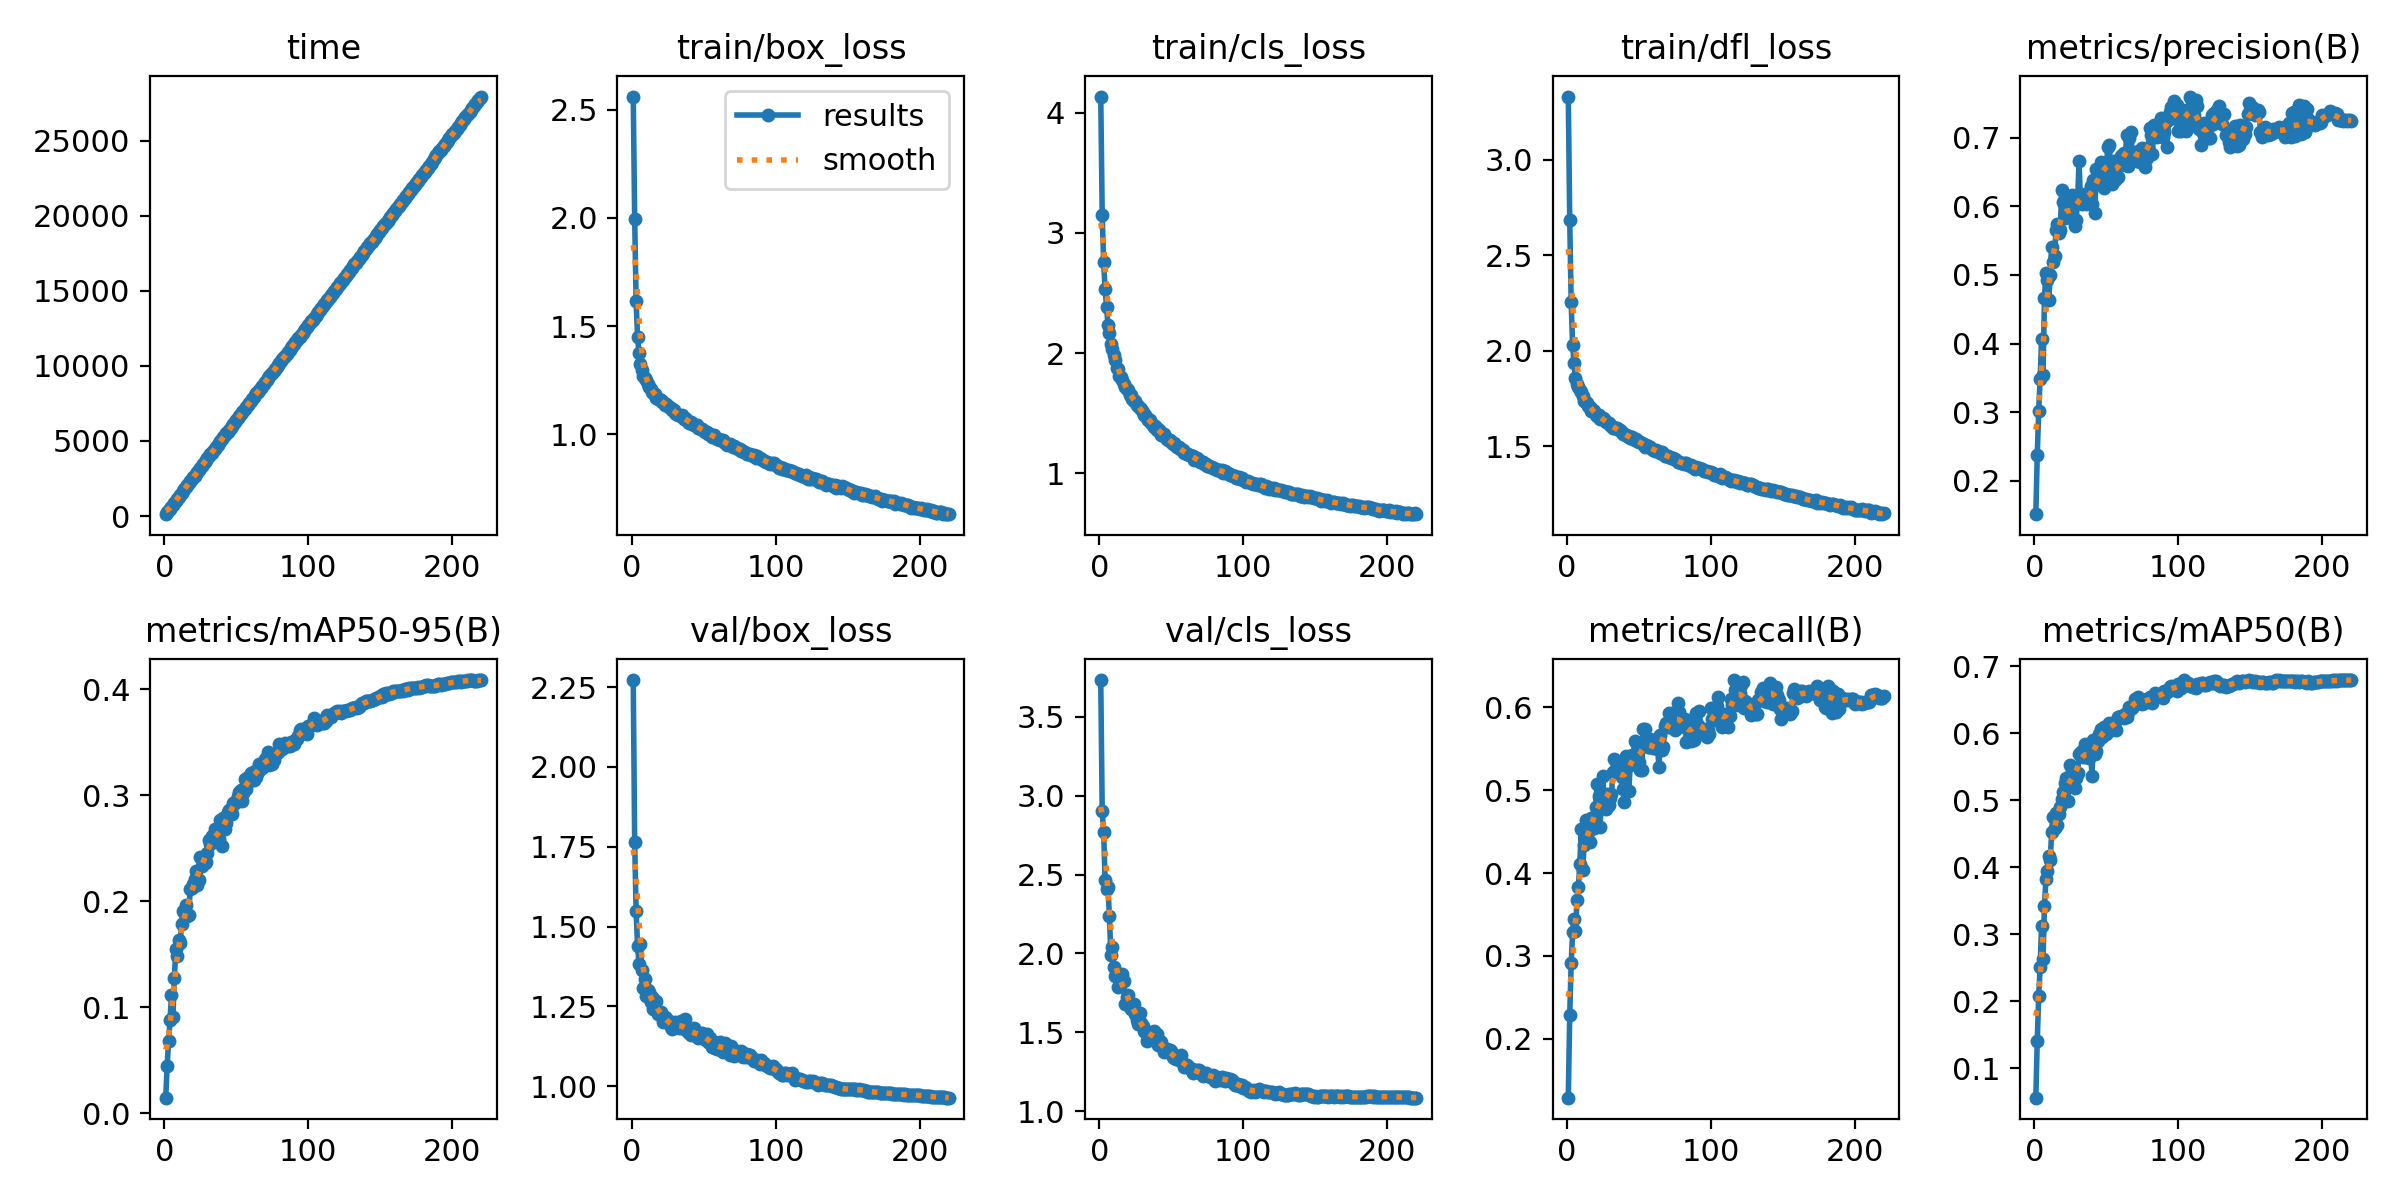

Source data for this figure (header and first rows):
epoch, time, train/box_loss, train/cls_loss, train/dfl_loss, metrics/precision(B), metrics/recall(B), metrics/mAP50(B), metrics/mAP50-95(B), val/box_loss, val/cls_loss, val/dfl_loss, lr/pg0, lr/pg1, lr/pg2
1, 125.7, 2.561, 4.134, 3.33, 0.1515, 0.1286, 0.05598, 0.0148, 2.272, 3.733, 3.042, 0.07009, 0.003324, 0.003324
2, 249.5, 1.997, 3.144, 2.682, 0.2374, 0.2286, 0.1413, 0.04492, 1.764, 2.901, 2.594, 0.04006, 0.006627, 0.006627
3, 377, 1.614, 2.754, 2.254, 0.3025, 0.291, 0.2073, 0.06801, 1.548, 2.77, 2.262, 0.009996, 0.009901, 0.009901
4, 503.4, 1.451, 2.531, 2.028, 0.3483, 0.3286, 0.2511, 0.08796, 1.44, 2.468, 2.103, 0.009865, 0.009865, 0.009865
5, 633.8, 1.376, 2.383, 1.933, 0.4064, 0.3444, 0.3116, 0.1119, 1.383, 2.406, 2.04, 0.00982, 0.00982, 0.00982
6, 763.4, 1.324, 2.237, 1.855, 0.3548, 0.3298, 0.2625, 0.09122, 1.446, 2.419, 2.158, 0.009775, 0.009775, 0.009775
7, 891.2, 1.297, 2.165, 1.825, 0.4657, 0.3669, 0.3422, 0.1281, 1.363, 2.238, 2.012, 0.00973, 0.00973, 0.00973
8, 1020, 1.27, 2.074, 1.807, 0.503, 0.3831, 0.3819, 0.1552, 1.309, 1.991, 1.943, 0.009685, 0.009685, 0.009685
9, 1149, 1.261, 2.034, 1.793, 0.4923, 0.4112, 0.3947, 0.1487, 1.337, 2.042, 1.975, 0.00964, 0.00964, 0.00964
10, 1277, 1.25, 1.988, 1.783, 0.464, 0.4528, 0.4161, 0.1638, 1.283, 1.913, 1.909, 0.009595, 0.009595, 0.009595
11, 1407, 1.233, 1.938, 1.762, 0.5, 0.4039, 0.4109, 0.1603, 1.3, 1.858, 1.961, 0.00955, 0.00955, 0.00955
12, 1534, 1.22, 1.876, 1.737, 0.5403, 0.4343, 0.4524, 0.1787, 1.296, 1.872, 1.902, 0.009505, 0.009505, 0.009505
13, 1662, 1.21, 1.869, 1.73, 0.5187, 0.464, 0.4752, 0.1912, 1.265, 1.79, 1.888, 0.00946, 0.00946, 0.00946
14, 1791, 1.197, 1.813, 1.727, 0.5275, 0.4472, 0.4579, 0.1897, 1.279, 1.841, 1.92, 0.009415, 0.009415, 0.009415
15, 1919, 1.191, 1.805, 1.711, 0.5658, 0.4494, 0.4814, 0.1961, 1.243, 1.819, 1.865, 0.00937, 0.00937, 0.00937
16, 2054, 1.186, 1.772, 1.706, 0.5742, 0.4371, 0.4631, 0.186, 1.26, 1.872, 1.883, 0.009325, 0.009325, 0.009325
17, 2183, 1.169, 1.745, 1.686, 0.5612, 0.4668, 0.4802, 0.1873, 1.269, 1.828, 1.914, 0.00928, 0.00928, 0.00928
18, 2311, 1.164, 1.719, 1.691, 0.5659, 0.4548, 0.4899, 0.2121, 1.227, 1.679, 1.844, 0.009235, 0.009235, 0.009235
19, 2441, 1.163, 1.701, 1.681, 0.6239, 0.4538, 0.5025, 0.2126, 1.232, 1.723, 1.837, 0.00919, 0.00919, 0.00919
20, 2570, 1.158, 1.69, 1.661, 0.6058, 0.4798, 0.5126, 0.216, 1.233, 1.739, 1.843, 0.009145, 0.009145, 0.009145
21, 2698, 1.149, 1.649, 1.659, 0.5835, 0.5073, 0.5264, 0.2212, 1.219, 1.666, 1.818, 0.0091, 0.0091, 0.0091
22, 2825, 1.149, 1.654, 1.661, 0.5991, 0.4936, 0.5336, 0.229, 1.201, 1.649, 1.801, 0.009055, 0.009055, 0.009055
23, 2952, 1.134, 1.621, 1.642, 0.5908, 0.4556, 0.4995, 0.2155, 1.218, 1.68, 1.843, 0.00901, 0.00901, 0.00901
24, 3080, 1.139, 1.602, 1.644, 0.5938, 0.4871, 0.521, 0.22, 1.213, 1.679, 1.833, 0.008965, 0.008965, 0.008965
25, 3211, 1.132, 1.601, 1.648, 0.5841, 0.5169, 0.5524, 0.2415, 1.204, 1.617, 1.832, 0.00892, 0.00892, 0.00892
26, 3337, 1.126, 1.572, 1.64, 0.6168, 0.4812, 0.5424, 0.2333, 1.204, 1.578, 1.818, 0.008875, 0.008875, 0.008875
27, 3466, 1.12, 1.556, 1.627, 0.5831, 0.4769, 0.5277, 0.2394, 1.187, 1.555, 1.812, 0.00883, 0.00883, 0.00883
28, 3593, 1.111, 1.54, 1.626, 0.5708, 0.4953, 0.5189, 0.2366, 1.181, 1.62, 1.779, 0.008785, 0.008785, 0.008785
29, 3723, 1.113, 1.537, 1.619, 0.5803, 0.482, 0.5337, 0.2375, 1.185, 1.558, 1.778, 0.00874, 0.00874, 0.00874
30, 3851, 1.1, 1.506, 1.611, 0.6073, 0.4904, 0.5409, 0.2456, 1.202, 1.543, 1.805, 0.008695, 0.008695, 0.008695
31, 3977, 1.092, 1.489, 1.606, 0.666, 0.4955, 0.5694, 0.2577, 1.186, 1.508, 1.801, 0.00865, 0.00865, 0.00865
32, 4103, 1.091, 1.481, 1.595, 0.6082, 0.5219, 0.5709, 0.254, 1.188, 1.505, 1.787, 0.008605, 0.008605, 0.008605
33, 4232, 1.09, 1.462, 1.594, 0.6029, 0.5376, 0.5733, 0.2613, 1.181, 1.445, 1.783, 0.00856, 0.00856, 0.00856
34, 4357, 1.083, 1.444, 1.595, 0.6083, 0.5252, 0.565, 0.262, 1.203, 1.501, 1.812, 0.008515, 0.008515, 0.008515
35, 4484, 1.087, 1.446, 1.592, 0.6179, 0.5297, 0.5846, 0.2678, 1.191, 1.49, 1.797, 0.00847, 0.00847, 0.00847
36, 4610, 1.07, 1.421, 1.582, 0.6038, 0.527, 0.5643, 0.2585, 1.179, 1.48, 1.795, 0.008425, 0.008425, 0.008425
37, 4737, 1.076, 1.4, 1.582, 0.6068, 0.5253, 0.5702, 0.2624, 1.209, 1.487, 1.819, 0.00838, 0.00838, 0.00838
38, 4864, 1.067, 1.384, 1.573, 0.6189, 0.5163, 0.5634, 0.2589, 1.178, 1.508, 1.802, 0.008335, 0.008335, 0.008335
39, 4993, 1.057, 1.394, 1.561, 0.6296, 0.5011, 0.5736, 0.2772, 1.168, 1.446, 1.782, 0.00829, 0.00829, 0.00829
40, 5118, 1.052, 1.361, 1.561, 0.6027, 0.4854, 0.5366, 0.2522, 1.166, 1.489, 1.785, 0.008245, 0.008245, 0.008245
41, 5247, 1.057, 1.365, 1.559, 0.6389, 0.5416, 0.5897, 0.2786, 1.16, 1.421, 1.764, 0.0082, 0.0082, 0.0082
42, 5374, 1.048, 1.351, 1.553, 0.5907, 0.5376, 0.5696, 0.2679, 1.17, 1.443, 1.779, 0.008155, 0.008155, 0.008155
43, 5499, 1.042, 1.322, 1.551, 0.6538, 0.4989, 0.5736, 0.2736, 1.183, 1.439, 1.804, 0.00811, 0.00811, 0.00811
44, 5629, 1.042, 1.328, 1.543, 0.6442, 0.531, 0.5889, 0.2839, 1.163, 1.405, 1.77, 0.008065, 0.008065, 0.008065
45, 5756, 1.041, 1.324, 1.546, 0.6472, 0.5421, 0.5995, 0.2862, 1.171, 1.378, 1.798, 0.00802, 0.00802, 0.00802
46, 5883, 1.031, 1.295, 1.535, 0.6649, 0.5354, 0.6066, 0.2868, 1.151, 1.383, 1.765, 0.007975, 0.007975, 0.007975
47, 6009, 1.027, 1.288, 1.534, 0.6514, 0.5596, 0.5949, 0.2826, 1.165, 1.396, 1.783, 0.00793, 0.00793, 0.00793
48, 6136, 1.025, 1.275, 1.535, 0.6261, 0.5579, 0.6088, 0.2928, 1.155, 1.377, 1.79, 0.007885, 0.007885, 0.007885
49, 6261, 1.022, 1.276, 1.524, 0.6482, 0.5365, 0.602, 0.2928, 1.168, 1.39, 1.791, 0.00784, 0.00784, 0.00784
50, 6394, 1.016, 1.263, 1.52, 0.6586, 0.5337, 0.5993, 0.2944, 1.149, 1.379, 1.779, 0.007795, 0.007795, 0.007795
51, 6522, 1.008, 1.246, 1.521, 0.6868, 0.5242, 0.6092, 0.2997, 1.149, 1.344, 1.78, 0.00775, 0.00775, 0.00775
52, 6648, 1.013, 1.248, 1.515, 0.6898, 0.5242, 0.616, 0.3029, 1.163, 1.339, 1.779, 0.007705, 0.007705, 0.007705
53, 6777, 0.9992, 1.223, 1.51, 0.6486, 0.5736, 0.6131, 0.3049, 1.138, 1.329, 1.781, 0.00766, 0.00766, 0.00766
54, 6902, 1.001, 1.218, 1.496, 0.6322, 0.5742, 0.6053, 0.2951, 1.15, 1.338, 1.777, 0.007615, 0.007615, 0.007615
55, 7027, 0.9987, 1.217, 1.504, 0.6661, 0.5551, 0.609, 0.3018, 1.14, 1.324, 1.774, 0.00757, 0.00757, 0.00757
56, 7154, 0.9889, 1.198, 1.498, 0.6388, 0.5517, 0.6175, 0.3157, 1.123, 1.323, 1.748, 0.007525, 0.007525, 0.007525
57, 7281, 0.9951, 1.199, 1.493, 0.6418, 0.5523, 0.6045, 0.3056, 1.138, 1.355, 1.784, 0.00748, 0.00748, 0.00748
58, 7408, 0.9858, 1.196, 1.493, 0.6433, 0.5618, 0.6242, 0.3171, 1.12, 1.305, 1.755, 0.007435, 0.007435, 0.007435
59, 7536, 0.98, 1.169, 1.485, 0.6603, 0.5534, 0.624, 0.314, 1.118, 1.278, 1.736, 0.00739, 0.00739, 0.00739
60, 7664, 0.979, 1.172, 1.48, 0.6738, 0.5506, 0.6264, 0.3211, 1.116, 1.285, 1.734, 0.007345, 0.007345, 0.007345
... 160 more rows
